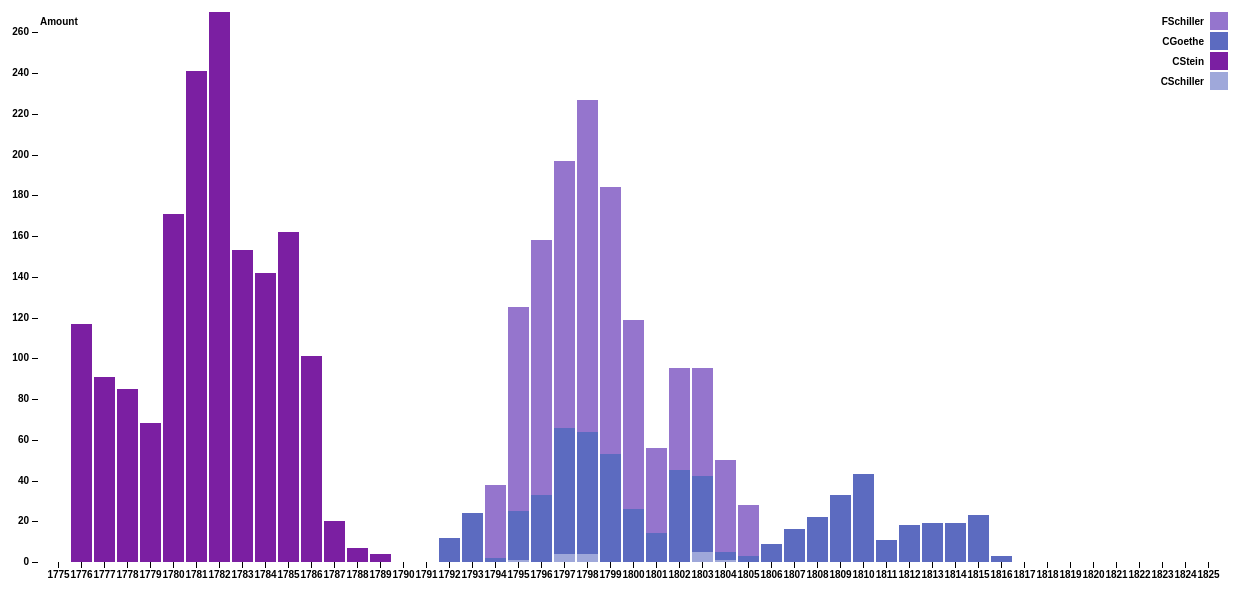
D3 v4 page, settled after 480 driven frames (8 s of simulated time); the page loaded 1 data file(s).



			var margin = {top: 20, right: 20, bottom: 30, left: 40},
				width = 1250 - margin.left - margin.right,
				height = 600 - margin.top - margin.bottom;

			var x = d3.scale
					.ordinal()
					.rangeRoundBands([0, width], .1);

			var y = d3.scale
					.linear()
					.rangeRound([height, 0]);

			var color = d3.scale
						.ordinal()
						//      FSchiller, CSchiller, CStein, CGoethe
						.range(["#9fa8da", "#7b1fa2", "#5c6bc0", "#9575cd"]);

			var xAxis = d3.svg.axis()
						.scale(x)
						.orient("bottom");

			var yAxis = d3.svg.axis()
						.scale(y)
						.orient("left");

			var svg = d3.select("body")
						.append("svg")
						.attr("width", width + margin.left + margin.right)
						.attr("height", height + margin.top + margin.bottom)
						.append("g")
						.attr("transform", "translate(" + margin.left + "," + margin.top + ")");

			var active_link = "0"; //to control legend selections and hover
			var legendClicked; //to control legend selections
			var legendClassArray = []; //store legend classes to select bars in plotSingle()
			var y_orig; //to store original y-posn

			d3.csv("data/vis_data_1.csv", function(error, data){
				if (error) throw error;

				color.domain(d3.keys(data[0]).filter(function(key){ return key !== "Year"; }));

				data.forEach(function(d) {
					var myyear = d.Year; //add to stock code
					var y0 = 0;
					d.persons = color.domain().map(function(name){ return {myyear:myyear, name: name, y0: y0, y1: y0 += +d[name]}; });
					d.total = d.persons[d.persons.length - 1].y1;

				});

				x.domain(data.map(function(d) { return d.Year; }));
				y.domain([0, d3.max(data, function(d) { return d.total; })]);

				/* --------------- x-axis---------------- */
				svg.append("g")
					.attr("class", "x axis")
					.attr("transform", "translate(0," + height + ")")
					.attr("font-weight", "bold")					// bold text on x-axis
					.call(xAxis);

				/* --------------- y-axis + amount tag in top left corner ---------------- */
				svg.append("g")
					.attr("class", "y axis")
					.attr("font-weight", "bold")	// bold text on y-axis
					.call(yAxis)
					.append("text")
					.attr("y", 6)
					.attr("x", 2)
					.attr("dy", ".71em")
					.style("text-anchor", "start")
					.text("Amount");

				var year = svg.selectAll(".year")
					.data(data)
					.enter().append("g")
					.attr("class", "g")
					.attr("transform", function(d) { return "translate(" + "0" + ",0)"; });

				/* --------------- Bars ---------------- */
				year.selectAll("rect")
					.data(function(d) {
						return d.persons; 
					})
					.enter().append("rect")
					.attr("width", x.rangeBand())
					.attr("y", function(d) { return y(d.y1); })
					.attr("x",function(d) { //add to stock code
						return x(d.myyear)
					})
					.attr("height", function(d) { return y(d.y0) - y(d.y1); })
					.attr("class", function(d) {
						classLabel = d.name.replace(/\s/g, ''); //remove spaces
						return "class" + classLabel;
					})
					.style("fill", function(d) { return color(d.name); })
					/* -------------------------- Mouseover --------------------------- */
					.on("mouseover", function(d){
						d3.select(this)
						.attr("stroke","purple")
						.attr("stroke-width",0.8)
						//.style("opacity", 0.7);

						var delta = d.y1 - d.y0;
						var xPos = parseFloat(d3.select(this).attr("x"));
						var yPos = parseFloat(d3.select(this).attr("y"));
						var height = parseFloat(d3.select(this).attr("height"))

						svg.append("text")
						.attr("x",xPos)
						.attr("y",yPos +height/2)
						.attr("class","tooltip")
						.text(d.name +": "+ delta); 
							
						})
						/* --------------------------- Mouseout --------------------------- */
						.on("mouseout",function(){
							d3.select(this)
							.attr("stroke","pink")
							.attr("stroke-width",0.2)
							//.style("opacity", 1);

							svg.select(".tooltip").remove();
										
						})

				/* -------------------------- Legend in top right corner and "animation" --------------------------- */
				var legend = svg.selectAll(".legend")
					.data(color.domain().slice().reverse())
					.enter().append("g")
					//.attr("class", "legend")
					.attr("class", function (d) {
						legendClassArray.push(d.replace(/\s/g, '')); //remove spaces
						return "legend";
					})
					.attr("transform", function(d, i) { return "translate(0," + i * 20 + ")"; });

				//reverse order to match order in which bars are stacked    
				legendClassArray = legendClassArray.reverse();

				/* ------------------------- Rectangles of legend -------------------------- */
				legend.append("rect")
					.attr("x", width - 18)
					.attr("width", 18)
					.attr("height", 18)
					.style("fill", color)
					.attr("id", function (d, i) {
						console.log("id" + d.replace(/\s/g, ''));
						return "id" + d.replace(/\s/g, '');
					})
					/* -------------------------- Mouseover --------------------------- */
					.on("mouseover",function(){        

						if (active_link === "0"){
							d3.select(this)
							.style("cursor", "pointer")
							.attr("stroke","blue")
							.attr("stroke-width",0.8);
						}
						else {
							if (active_link.split("class").pop() === this.id.split("id").pop()) {
								d3.select(this).style("cursor", "pointer");
							} else d3.select(this).style("cursor", "auto");
						}
					})
					/* -------------------------- Mouseout --------------------------- */
					.on("mouseout", function(d){
						d3.select(this)
						.attr("stroke","pink")
						.attr("stroke-width",0.2)
					})
					/* -------------------------- Click --------------------------- */
					.on("click",function(d){        

						if (active_link === "0") { //nothing selected, turn on this selection
							d3.select(this)           
								.style("stroke", "black")
								.style("stroke-width", 1);

								active_link = this.id.split("id").pop();
								plotSingle(this);

								//gray out the others
								for (i = 0; i < legendClassArray.length; i++) {
									if (legendClassArray[i] != active_link) {
										d3.select("#id" + legendClassArray[i])
										.style("opacity", 0.5);
									}
								}
						
						} else { //deactivate
							if (active_link === this.id.split("id").pop()) {//active square selected; turn it OFF
								d3.select(this)           
								.style("stroke", "none");

								active_link = "0"; //reset

								//restore remaining boxes to normal opacity
								for (i = 0; i < legendClassArray.length; i++) {              
									d3.select("#id" + legendClassArray[i])
									.style("opacity", 1);
								}

								//restore plot to original
								restorePlot(d);

							}
						} //end active_link check							
					});

				/* -------------------------- Text of legend --------------------------- */
				legend.append("text")
					.attr("x", width - 24)
					.attr("y", 9)
					.attr("dy", ".35em")
					.style("text-anchor", "end")
					.attr("font-weight", "bold")	// bold legend
					.text(function(d) { return d; });

				/* ---------------------------- Functions --------------------------- */
				function restorePlot(d) {

					year.selectAll("rect").forEach(function (d, i) {      
					//restore shifted bars to original posn
					d3.select(d[idx])
						.transition()
						.duration(1000)        
						.attr("y", y_orig[i]);
					})

					//restore opacity of erased bars
					for (i = 0; i < legendClassArray.length; i++) {
					if (legendClassArray[i] != class_keep) {
						d3.selectAll(".class" + legendClassArray[i])
						.transition()
						.duration(1000)
						.delay(750)
						.style("opacity", 1);
					}
					}

				}

				function plotSingle(d) {
						
					class_keep = d.id.split("id").pop();
					idx = legendClassArray.indexOf(class_keep);    

					//erase all but selected bars by setting opacity to 0
					for (i = 0; i < legendClassArray.length; i++) {
					if (legendClassArray[i] != class_keep) {
						d3.selectAll(".class" + legendClassArray[i])
						.transition()
						.duration(1000)          
						.style("opacity", 0);
					}
					}

					//lower the bars to start on x-axis
					y_orig = [];
					year.selectAll("rect").forEach(function (d, i) {        
					
					//get height and y posn of base bar and selected bar
					h_keep = d3.select(d[idx]).attr("height");
					y_keep = d3.select(d[idx]).attr("y");
					//store y_base in array to restore plot
					y_orig.push(y_keep);

					h_base = d3.select(d[0]).attr("height");
					y_base = d3.select(d[0]).attr("y");    

					h_shift = h_keep - h_base;
					y_new = y_base - h_shift;

					//reposition selected bars
					d3.select(d[idx])
						.transition()
						.ease("bounce")
						.duration(1000)
						.delay(750)
						.attr("y", y_new);

					})    

				} 

			});

		

### data: data/vis_data_1.csv
Year, CSchiller, CStein, CGoethe, FSchiller
1775, 0, 0, 0, 0
1776, 0, 117, 0, 0
1777, 0, 91, 0, 0
1778, 0, 85, 0, 0
1779, 0, 68, 0, 0
1780, 0, 171, 0, 0
1781, 0, 241, 0, 0
1782, 0, 270, 0, 0
1783, 0, 153, 0, 0
1784, 0, 142, 0, 0
1785, 0, 162, 0, 0
1786, 0, 101, 0, 0
1787, 0, 20, 0, 0
1788, 0, 7, 0, 0
1789, 0, 4, 0, 0
1790, 0, 0, 0, 0
1791, 0, 0, 0, 0
1792, 0, 0, 12, 0
1793, 0, 0, 24, 0
1794, 0, 0, 2, 36
1795, 1, 0, 24, 100
1796, 0, 0, 33, 125
1797, 4, 0, 62, 131
1798, 4, 0, 60, 163
1799, 0, 0, 53, 131
1800, 0, 0, 26, 93
1801, 0, 0, 14, 42
1802, 0, 0, 45, 50
1803, 5, 0, 37, 53
1804, 1, 0, 4, 45
1805, 0, 0, 3, 25
1806, 0, 0, 9, 0
1807, 0, 0, 16, 0
1808, 0, 0, 22, 0
1809, 0, 0, 33, 0
1810, 0, 0, 43, 0
1811, 0, 0, 11, 0
1812, 0, 0, 18, 0
1813, 0, 0, 19, 0
1814, 0, 0, 19, 0
1815, 0, 0, 23, 0
1816, 0, 0, 3, 0
1817, 0, 0, 0, 0
1818, 0, 0, 0, 0
1819, 0, 0, 0, 0
1820, 0, 0, 0, 0
1821, 0, 0, 0, 0
1822, 0, 0, 0, 0
1823, 0, 0, 0, 0
1824, 0, 0, 0, 0
1825, 0, 0, 0, 0